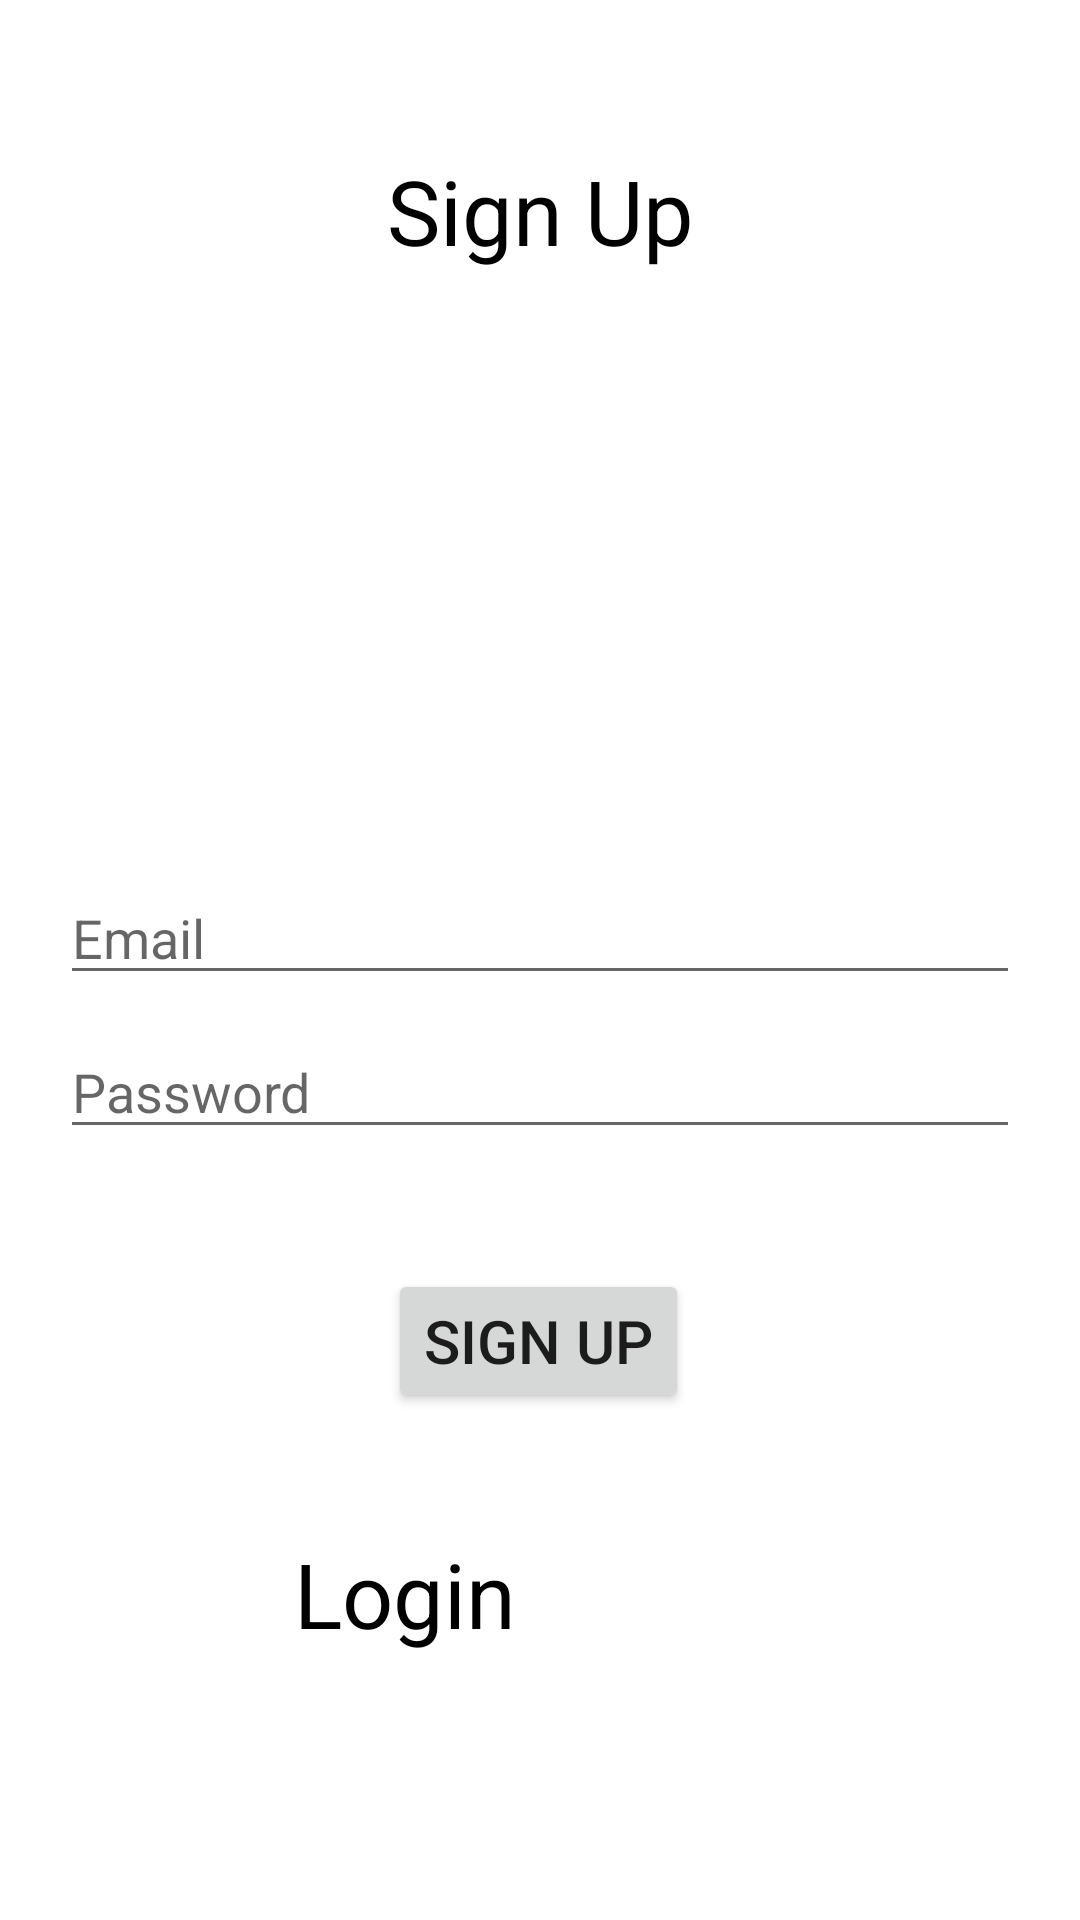

Android layout source for this screen:
<!-- AndroidManifest.xml: application theme Theme.Sign_in_log_in -->
<!-- res/layout/activity_sign_up.xml -->
<?xml version="1.0" encoding="utf-8"?>
<androidx.constraintlayout.widget.ConstraintLayout xmlns:android="http://schemas.android.com/apk/res/android"
    xmlns:app="http://schemas.android.com/apk/res-auto"
    xmlns:tools="http://schemas.android.com/tools"
    android:layout_width="match_parent"
    android:layout_height="match_parent"
    tools:context=".SignUpActivity">

    <TextView
        android:id="@+id/textView"
        android:layout_width="wrap_content"
        android:layout_height="wrap_content"
        android:layout_marginTop="50dp"
        android:text="Sign Up"
        android:textColor="@color/black"
        android:textSize="30sp"
        app:layout_constraintEnd_toEndOf="parent"
        app:layout_constraintStart_toStartOf="parent"
        app:layout_constraintTop_toTopOf="parent" />

    <EditText
        android:id="@+id/editText_email_signup"
        android:layout_width="0dp"
        android:layout_height="wrap_content"
        android:layout_marginStart="20dp"
        android:layout_marginTop="200dp"
        android:layout_marginEnd="20dp"
        android:ems="10"
        android:hint="Email"
        android:inputType="textPersonName"
        android:text=""
        app:layout_constraintEnd_toEndOf="parent"
        app:layout_constraintHorizontal_bias="0.497"
        app:layout_constraintStart_toStartOf="parent"
        app:layout_constraintTop_toBottomOf="@+id/textView" />

    <EditText
        android:id="@+id/editTextText_password_signup"
        android:layout_width="0dp"
        android:layout_height="wrap_content"
        android:layout_marginTop="10dp"
        android:ems="10"
        android:hint="Password"
        android:inputType="textPassword"
        app:layout_constraintEnd_toEndOf="@+id/editText_email_signup"
        app:layout_constraintHorizontal_bias="1.0"
        app:layout_constraintStart_toStartOf="@+id/editText_email_signup"
        app:layout_constraintTop_toBottomOf="@+id/editText_email_signup" />

    <TextView
        android:id="@+id/textView_login"
        android:layout_width="wrap_content"
        android:layout_height="wrap_content"
        android:layout_marginStart="149dp"
        android:layout_marginTop="40dp"
        android:layout_marginEnd="188dp"
        android:text="Login"
        android:textColor="@color/black"
        android:textSize="30dp"
        app:layout_constraintEnd_toEndOf="parent"
        app:layout_constraintHorizontal_bias="1.0"
        app:layout_constraintStart_toStartOf="parent"
        app:layout_constraintTop_toBottomOf="@+id/button_SignUp" />

    <Button
        android:id="@+id/button_SignUp"
        android:layout_width="wrap_content"
        android:layout_height="wrap_content"
        android:layout_marginTop="40dp"
        android:text="Sign Up"
        android:textSize="20dp"
        app:layout_constraintEnd_toEndOf="@+id/editTextText_password_signup"
        app:layout_constraintHorizontal_bias="0.498"
        app:layout_constraintStart_toStartOf="@+id/editTextText_password_signup"
        app:layout_constraintTop_toBottomOf="@+id/editTextText_password_signup" />
</androidx.constraintlayout.widget.ConstraintLayout>
<!-- resources referenced by this layout -->
<resources>
  <style name="Theme.Sign_in_log_in" parent="Theme.MaterialComponents.DayNight.DarkActionBar">
          
          <item name="colorPrimary">@color/purple_500</item>
          <item name="colorPrimaryVariant">@color/purple_700</item>
          <item name="colorOnPrimary">@color/white</item>
          
          <item name="colorSecondary">@color/teal_200</item>
          <item name="colorSecondaryVariant">@color/teal_700</item>
          <item name="colorOnSecondary">@color/black</item>
          
          <item name="android:statusBarColor">?attr/colorPrimaryVariant</item>
          
      </style>
  <!-- not gathered from this repository: default colours our renderer supplied (Android Studio template values) -->
  <color name="purple_500">#FF6200EE</color>
  <color name="purple_700">#FF3700B3</color>
  <color name="teal_200">#FF03DAC5</color>
  <color name="teal_700">#FF018786</color>
  <color name="black">#FF000000</color>
  <color name="white">#FFFFFFFF</color>
</resources>
